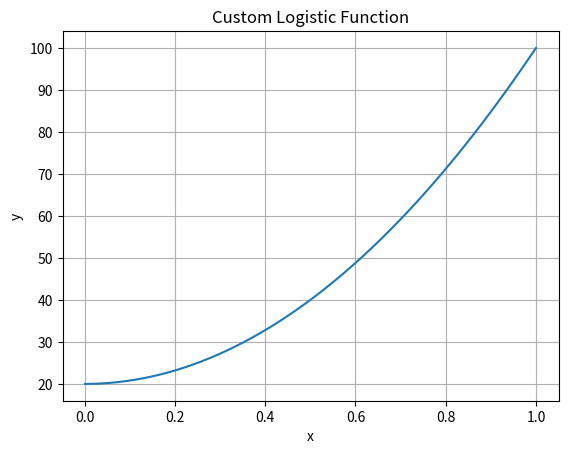

Python code for this plot:
import numpy as np
import math
import matplotlib.pyplot as plt
import random

def custom_logistic(x, minimum, maximum, mean):    
    m_inter = (mean-minimum)/(maximum-minimum)
       
    return x**math.log(m_inter, 0.5) * (maximum-minimum) + minimum

minimum = 20
maximum = 100
mean = 40

mnx: float = (mean - minimum) / (maximum - minimum)

x_values = np.linspace(0.001, 1, 1000)
y_values = custom_logistic(x_values, minimum, maximum, mean)

print(sum(custom_logistic(random.uniform(0., 1.), minimum, maximum, mean) for _ in range(100000)) / 100000)

plt.plot(x_values, y_values)
plt.xlabel('x')
plt.ylabel('y')
plt.title('Custom Logistic Function')
plt.grid(True)
plt.show()